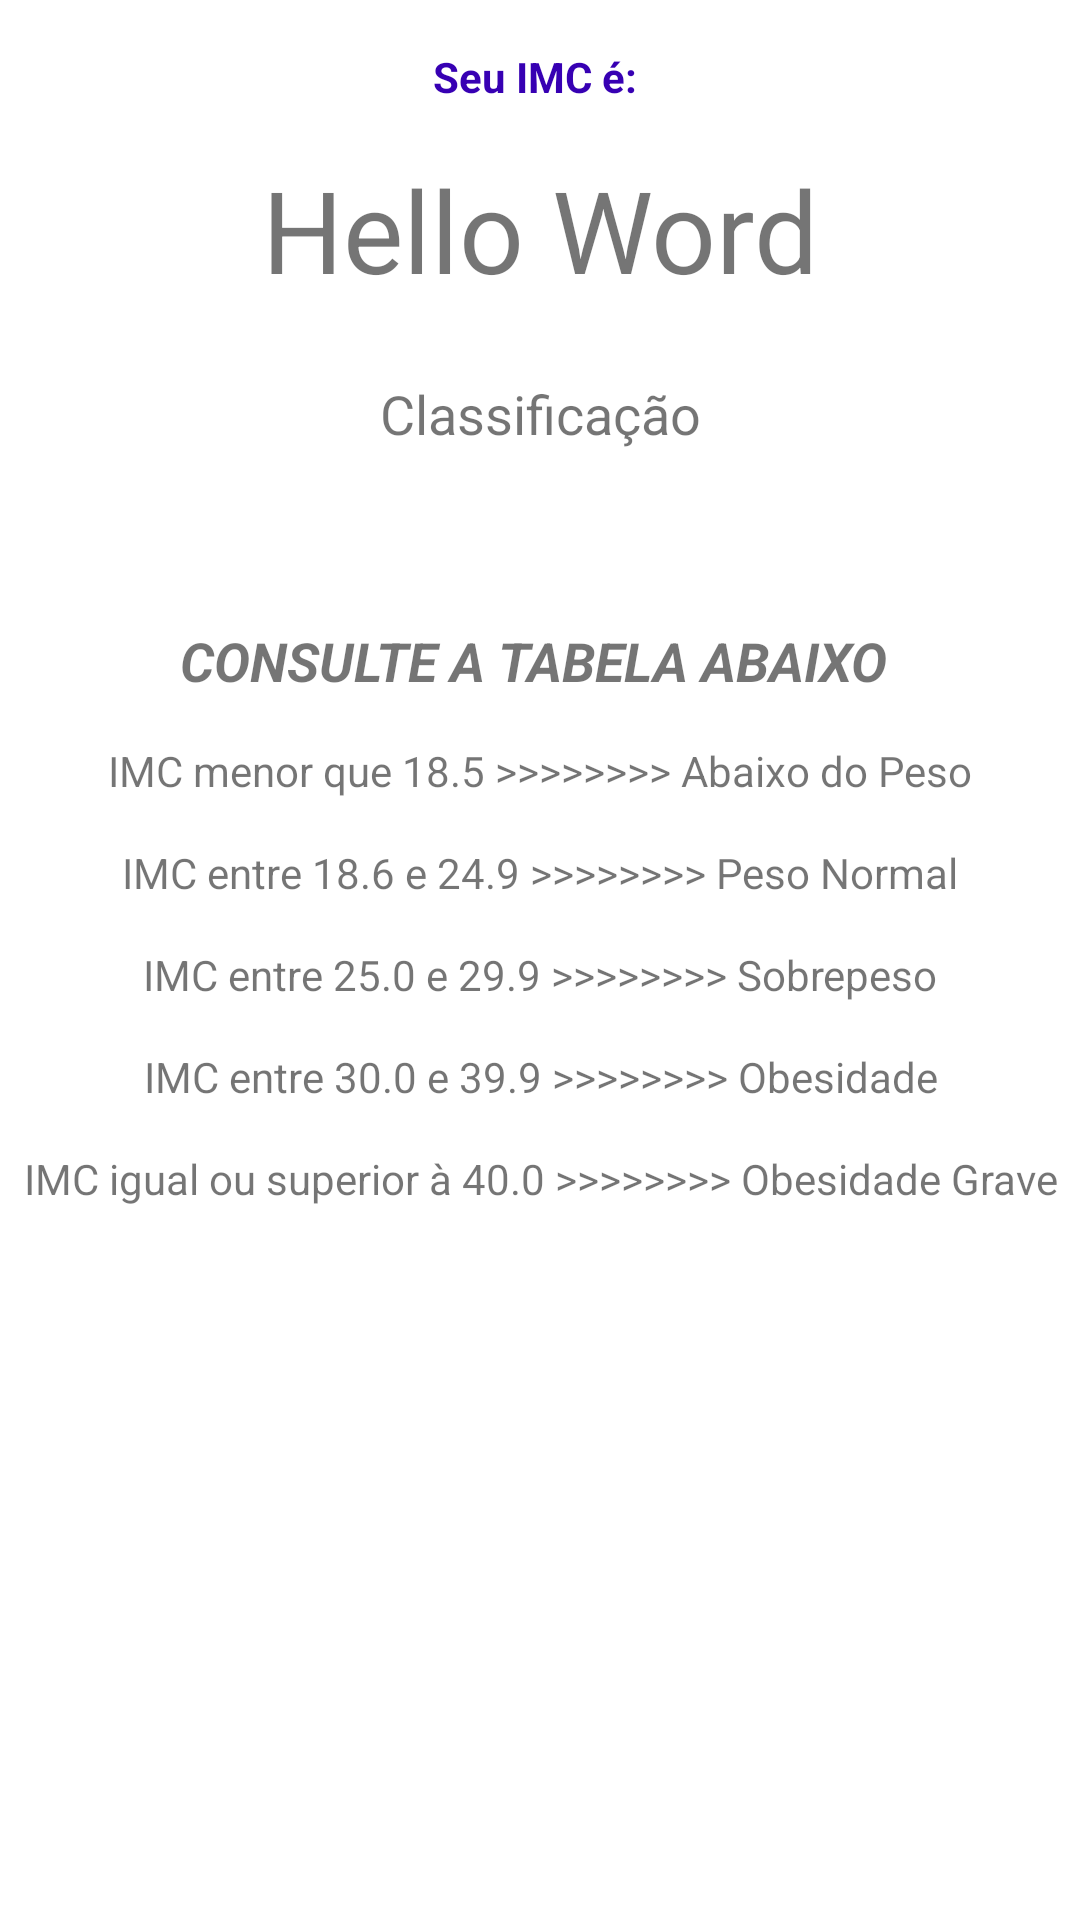

Android layout source for this screen:
<!-- AndroidManifest.xml: application theme Theme.MeuPrimeiroProjetoIMC -->
<!-- res/layout/activity_result.xml -->
<?xml version="1.0" encoding="utf-8"?>
<LinearLayout xmlns:android="http://schemas.android.com/apk/res/android"
    xmlns:app="http://schemas.android.com/apk/res-auto"
    xmlns:tools="http://schemas.android.com/tools"
    android:layout_width="match_parent"
    android:layout_height="match_parent"
    android:orientation="vertical"
    tools:context=".ResultActivity">
    
    <TextView
        android:text="Seu IMC é: "
        android:textStyle="bold"
        android:textColor="@color/purple_700"
        android:textAlignment="center"
        android:layout_marginTop="16dp"
        android:layout_width="match_parent"
        android:layout_height="wrap_content" />

    <TextView
        android:id="@+id/textview_result"
        android:layout_width="match_parent"
        android:textAlignment="center"
        android:layout_height="wrap_content"
        android:padding="16dp"
        android:text="Hello Word"
        android:textSize="38dp"
        />
    
    <TextView
        android:id="@+id/textview_classificacao"
        android:layout_width="match_parent"
        android:textAlignment="center"
        android:layout_height="wrap_content"
        android:textSize="18sp"
        android:layout_margin="8dp"
        android:text="Classificação" />

    <TextView
        android:layout_width="match_parent"
        android:layout_height="wrap_content"
        android:text="CONSULTE A TABELA ABAIXO "
        android:layout_marginTop="50dp"
        android:textSize="18dp"
        android:textAlignment="center"
        android:textStyle="italic|bold" />

    <TextView
        android:layout_width="match_parent"
        android:layout_height="wrap_content"
        android:layout_marginTop="15dp"
        android:text="IMC menor que 18.5 >>>>>>>> Abaixo do Peso"
        android:textAlignment="center"
        />

    <TextView
        android:layout_width="match_parent"
        android:layout_height="wrap_content"
        android:layout_marginTop="15dp"
        android:text="IMC entre 18.6 e 24.9 >>>>>>>> Peso Normal"
        android:textAlignment="center"
        />

    <TextView
        android:layout_width="match_parent"
        android:layout_height="wrap_content"
        android:layout_marginTop="15dp"
        android:text="IMC entre 25.0 e 29.9 >>>>>>>> Sobrepeso"
        android:textAlignment="center"
        />

    <TextView
        android:layout_width="match_parent"
        android:layout_height="wrap_content"
        android:layout_marginTop="15dp"
        android:text="IMC entre 30.0 e 39.9 >>>>>>>> Obesidade"
        android:textAlignment="center"
        />

    <TextView
        android:layout_width="match_parent"
        android:layout_height="wrap_content"
        android:layout_marginTop="15dp"
        android:text="IMC igual ou superior à 40.0 >>>>>>>> Obesidade Grave"
        android:textAlignment="center"
        />

</LinearLayout>
<!-- resources referenced by this layout -->
<resources>
  <style name="Theme.MeuPrimeiroProjetoIMC" parent="Base.Theme.MeuPrimeiroProjetoIMC" />
  <style name="Base.Theme.MeuPrimeiroProjetoIMC" parent="Theme.MaterialComponents.DayNight.DarkActionBar">
  
          
          <item name="colorPrimary">@color/purple_500</item>
          <item name="colorPrimaryVariant">@color/purple_700</item>
          <item name="colorOnPrimary">@color/white</item>
          
          <item name="colorSecondary">@color/teal_200</item>
          <item name="colorSecondaryVariant">@color/teal_700</item>
          <item name="colorOnSecondary">@color/black</item>
          
          <item name="android:statusBarColor">?attr/colorPrimaryVariant</item>
          
  
      </style>
  <!-- not gathered from this repository: default colours our renderer supplied (Android Studio template values) -->
  <color name="purple_500">#FF6200EE</color>
  <color name="purple_700">#FF3700B3</color>
  <color name="teal_200">#FF03DAC5</color>
  <color name="teal_700">#FF018786</color>
  <color name="black">#FF000000</color>
  <color name="white">#FFFFFFFF</color>
</resources>
